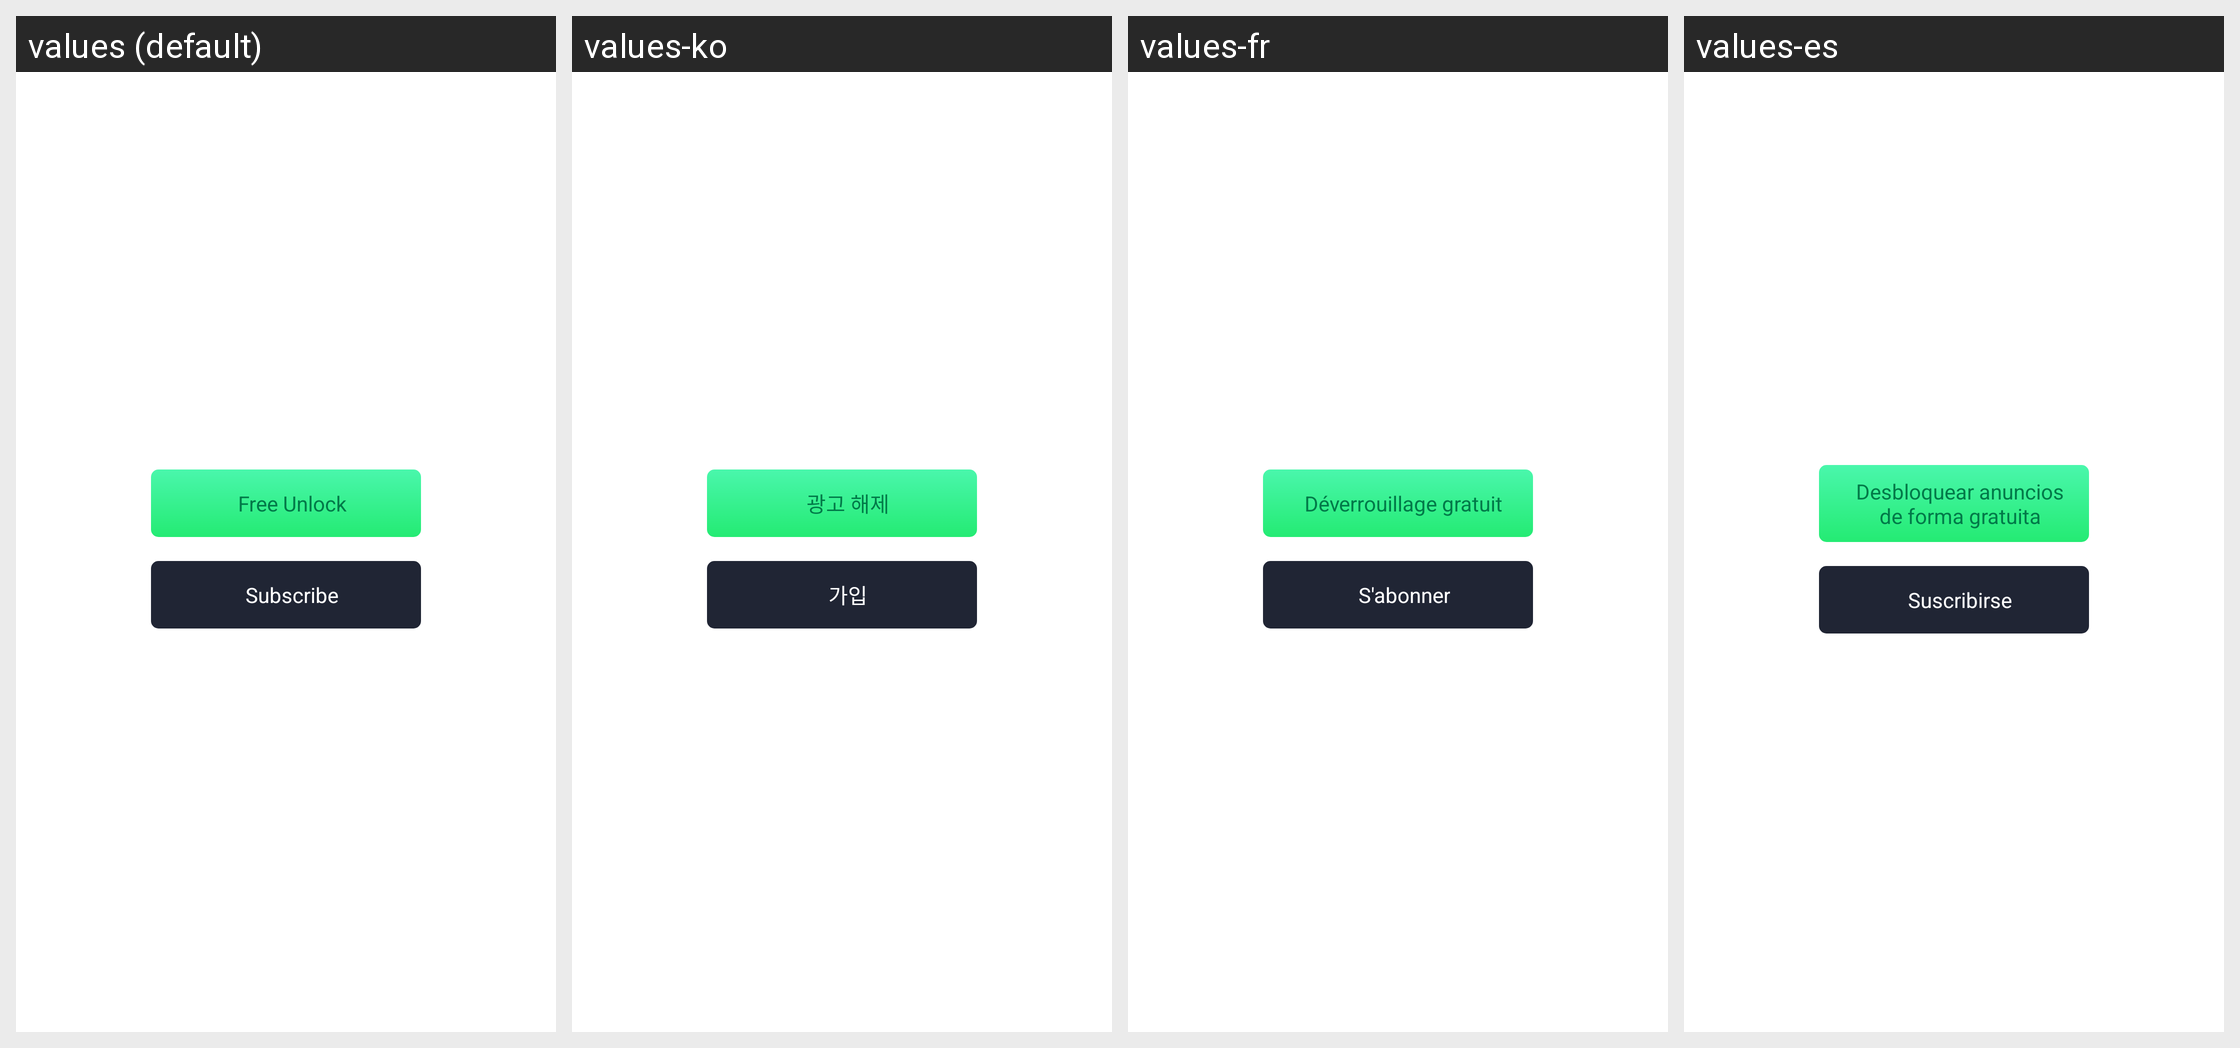

For this localized Android screen grid, give each drawn string resource with its value in every locale shown.
Android screen res/layout/unlock_dialog_layout.xml rendered under 4 locales, left to right: values (default), values-ko, values-fr, values-es. Device: Nexus 5 (rendered at 1080×1920; each locale shown at half size, 540×960, under a caption strip naming it); theme AppTheme.
Other locales in the repository, not shown: values-af, values-ar, values-bg, values-bn, values-ca, values-cs, values-da, values-de, values-de-rAT, values-de-rCH, values-de-rDE, values-el, values-en, values-en-rGB, values-en-rIN, values-en-rSG, values-es-rCR, values-es-rES, values-es-rUS, values-fa, values-fi, values-fil, values-fr-rCA, values-gl, values-gu, values-hi, values-hr, values-hu, values-id, values-in, values-it, values-iw, values-ja, values-ja-rJP, values-kn, values-ln, values-lt, values-lv, values-ml, values-mo, values-mr, values-ms, values-my, values-nb, values-ne, values-nl, values-no, values-pa, values-pl, values-pt, values-pt-rBR, values-pt-rPT, values-ro, values-ru, values-sk, values-sl, values-sr, values-sv, values-ta, values-te, values-th, values-tl, values-tr, values-uk, values-ur, values-vi, values-zh, values-zh-rCN, values-zh-rHK, values-zh-rTW.
Strings drawn on this screen, with the default value and each locale's value (text and hints the layout hard-codes, and strings that could not be matched under every locale, appear in the picture but are not listed):

pan_unlock_ad
  values: Free Unlock
  values-ko: 광고 해제
  values-fr: Déverrouillage gratuit
  values-es: Desbloquear anuncios de forma gratuita

main_bt_vip
  values: Subscribe
  values-ko: 가입
  values-fr: S'abonner
  values-es: Suscribirse
